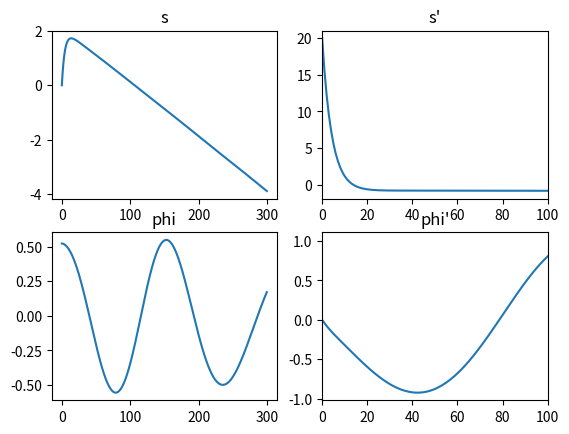
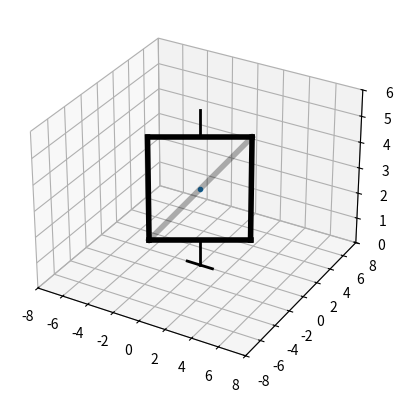

Write the Python code that produced these figures, in order.
import numpy as np
import matplotlib.pyplot as plt
from matplotlib.animation import FuncAnimation
from scipy.integrate import odeint
import math

Steps = 300

t = np.linspace(0, 7, Steps)

# параметры системы
PlateHeight = 4

g = 9.81
m = 1
J = 3
alpha = np.pi / 6
PlateWidth = PlateHeight / np.tan(alpha)
k = 10
c = 10

# решение системы дифференциальных уравнений методом Крамера
def odesys(y, t, g, m, J, alpha, k, c):
    # y: [s, phi, s', phi']
    dy = np.zeros(4)
    dy[0] = y[2]
    dy[1] = y[3]

    a11 = J + m * y[0] ** 2 * np.sin(alpha) ** 2
    a12 = 0
    a21 = 0
    a22 = m

    b1 = -c * y[1] - 2 * m * y[0] * y[2] * y[3] * np.sin(alpha) ** 2
    b2 = -k * y[2] - m * g * np.cos(alpha) + m * y[0] * y[3] ** 2 * np.sin(alpha) ** 2
    """
    a11 p + a12 s = b1
    a21 p + a22 s = b2
    """
    dy[2] = (b2 * a11 - b1 * a21) / (a11 * a22 - a12 * a21)
    dy[3] = (b1 * a22 - b2 * a12) / (a11 * a22 - a12 * a21)
    # dy: [s', phi', s'', phi'']
    return dy


# начальные условия
s0 = 0
phi0 = math.pi / 6
ds0 = 20
dphi0 = 0
y0 = [s0, phi0, ds0, dphi0]

# решает уравнение, находит s(t), phi(t), s`(t), phi`(t)
Y = odeint(odesys, y0, t, (g, m, J, alpha, k, c))

# достаем элементы из массива
d = Y[:, 0]   #s(t)
phi = Y[:, 1]  #phi(t)

# создание вращающейся пластины и точки в ней
StandZ = 1

AX = PlateWidth / 2 * np.cos(phi)
AY = PlateWidth / 2 * np.sin(phi)
AZ = StandZ

BX = -PlateWidth / 2 * np.cos(phi)
BY = -PlateWidth / 2 * np.sin(phi)
BZ = StandZ

CX = BX
CY = BY
CZ = BZ + PlateHeight

DX = AX
DY = AY
DZ = AZ + PlateHeight

PathWidth = d * np.cos(alpha)

#выражаем абсолютные координаты через промежуточную СО в центре диагонали
pointZ = StandZ + PlateHeight / 2 + d*np.sin(alpha)
#полярные координаты
pointX = PathWidth * np.cos(phi)
pointY = PathWidth * np.sin(phi)

#создание анимации и графиков физических величин
fig2 = plt.figure()
ax2 = fig2.add_subplot(2, 2, 1)
ax2.plot(Y[:, 0])
ax2.set_title("s")

ax4 = fig2.add_subplot(2, 2, 2)
ax4.plot(Y[:, 2])
ax4.set_xlim(left=0, right=100)
ax4.set_title("s'")

ax3 = fig2.add_subplot(2, 2, 3)
ax3.plot(Y[:, 1])
ax3.set_title("phi")

ax5 = fig2.add_subplot(2, 2, 4)
ax5.plot(Y[:, 3])
ax5.set_title("phi'")
ax5.set_xlim(left=0, right=100)

fig = plt.figure()
ax = fig.add_subplot(projection='3d')
ax.set(xlim=[-8, 8], ylim=[-8, 8], zlim=[0, 6])

pointPlot, = ax.plot(pointX[0], pointY[0], pointZ[0], marker='o', markersize='3')
lineABPLOT, = ax.plot([AX[0], BX[0]], [AY[0], BY[0]], [AZ, BZ], color='black', linewidth='4')
lineCDPLOT, = ax.plot([CX[0], DX[0]], [CY[0], DY[0]], [CZ, DZ], color='black', linewidth='4')
lineADPLOT, = ax.plot([AX[0], DX[0]], [AY[0], DY[0]], [AZ, DZ], color='black', linewidth='4')
lineBCPLOT, = ax.plot([BX[0], CX[0]], [BY[0], CY[0]], [BZ, CZ], color='black', linewidth='4')
lineBDPLOT, = ax.plot([BX[0], DX[0]], [BY[0], DY[0]], [BZ, DZ], color='black', linewidth='4', alpha=0.3)

#ось вращения
axis = ax.plot([0, 0], [0, 0], [0, StandZ], color='black', linewidth='2')
axis1 = ax.plot([0, 0], [0, 0], [StandZ + PlateHeight, StandZ + PlateHeight + 1], color='black', linewidth='2')
axis2 = ax.plot([-1, 1], [0, 0], [0, 0], color='black', linewidth='2')

def Anima(i):
    pointPlot.set_data_3d(pointX[i], pointY[i], pointZ[i])
    lineABPLOT.set_data_3d([AX[i], BX[i]], [AY[i], BY[i]], [AZ, BZ])
    lineCDPLOT.set_data_3d([CX[i], DX[i]], [CY[i], DY[i]], [CZ, DZ])
    lineADPLOT.set_data_3d([AX[i], DX[i]], [AY[i], DY[i]], [AZ, DZ])
    lineBCPLOT.set_data_3d([BX[i], CX[i]], [BY[i], CY[i]], [BZ, CZ])
    lineBDPLOT.set_data_3d([BX[i], DX[i]], [BY[i], DY[i]], [BZ, DZ])
    return [pointPlot, lineABPLOT, lineCDPLOT, lineBCPLOT, lineADPLOT, lineBDPLOT]


anima = FuncAnimation(fig, Anima, frames=Steps, interval=24)
plt.show()